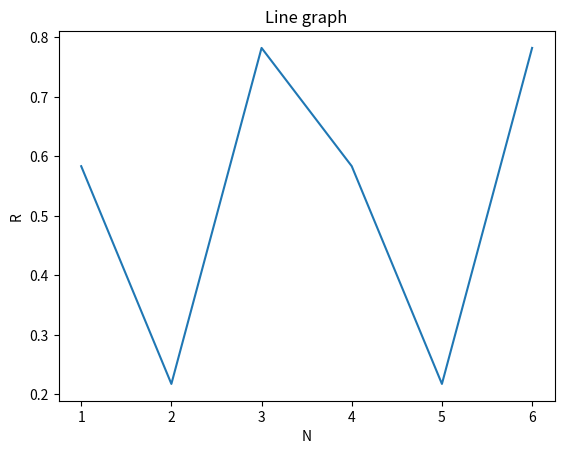

Recreate this plot in Python.
from matplotlib import pyplot as plt
R = [0.5836, 0.2176]
N = 6
r = [1,2]
for i in range(2, N):
    R.append(1 - (R[i-2] + R[i-1] + (1-R[0])) % 1)
    r.append(i+1)
print(R)
plt.plot(r,R)   

plt.title("Line graph")   
plt.ylabel('R')   
plt.xlabel('N')   
plt.show()
#Модифицированный метод Неймана заключается в том, чтобы использовать не только предыдущие два значения чисел, 
#как в обычном методе Неймана, но и еще одно дополнительное значение. В данном случае мы будем использовать R[-3], R[-2], R[-1], где R[-3]=1-R[0].
#Используя формулу, получаем R[i+1] = 1 - (R[i-2] + R[i-1] + R[i-3]) mod 1.